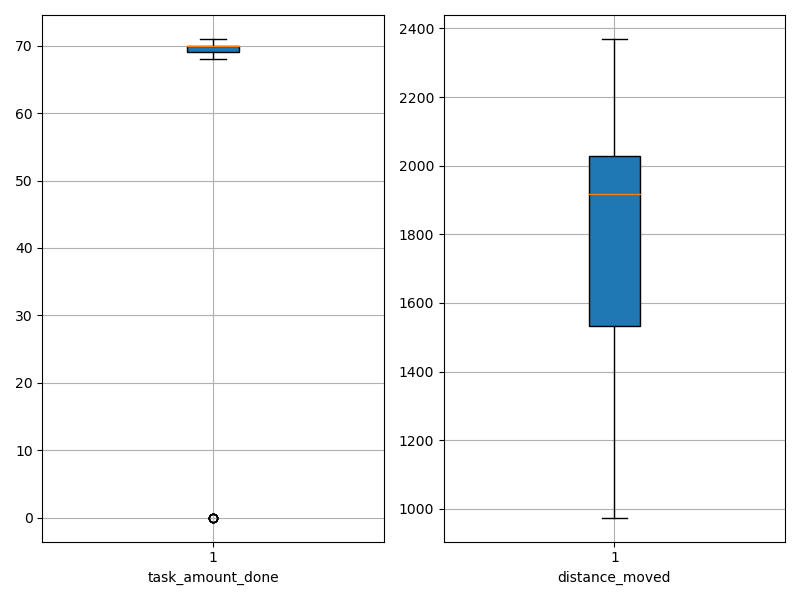

Source data for this figure (header and first rows):
agent_id, task_amount_done, distance_moved
0, 69.0, 1271
1, 70.0, 1028
2, 71.0, 1394
3, 70.0, 1185
4, 70.0, 1921
5, 70.0, 1901
6, 71.0, 1315
7, 70.0, 1008
8, 71.0, 1932
9, 69.0, 1400
10, 70.0, 1706
11, 71.0, 1226
12, 70.0, 2122
13, 69.0, 1410
14, 70.0, 1336
15, 70.0, 974
16, 70.0, 1819
17, 70.0, 1965
18, 70.0, 1912
19, 68.0, 2003
20, 69.0, 2035
21, 69.0, 2074
22, 70.0, 2028
23, 69.0, 1136
24, 71.0, 1530
25, 0.0, 2370
26, 70.0, 2091
27, 69.0, 1750
28, 0.0, 2268
29, 70.0, 1954
30, 70.0, 2104
31, 70.0, 1523
32, 69.0, 1830
33, 71.0, 2015
34, 69.0, 2109
35, 70.0, 1782
36, 0.0, 2257
37, 71.0, 1742
38, 69.0, 2017
39, 69.0, 2076
40, 70.0, 1998
41, 70.0, 1986
42, 0.0, 2282
43, 71.0, 1681
44, 0.0, 2174
45, 71.0, 1691
46, 70.0, 1532
47, 0.0, 2260
48, 70.0, 1971
49, 70.0, 1898
50, 71.0, 2090
51, 71.0, 1673
52, 70.0, 1925
53, 71.0, 1586
54, 69.0, 1930
55, 71.0, 1974
56, 70.0, 2029
57, 70.0, 2031
58, 71.0, 1905
59, 70.0, 1089
